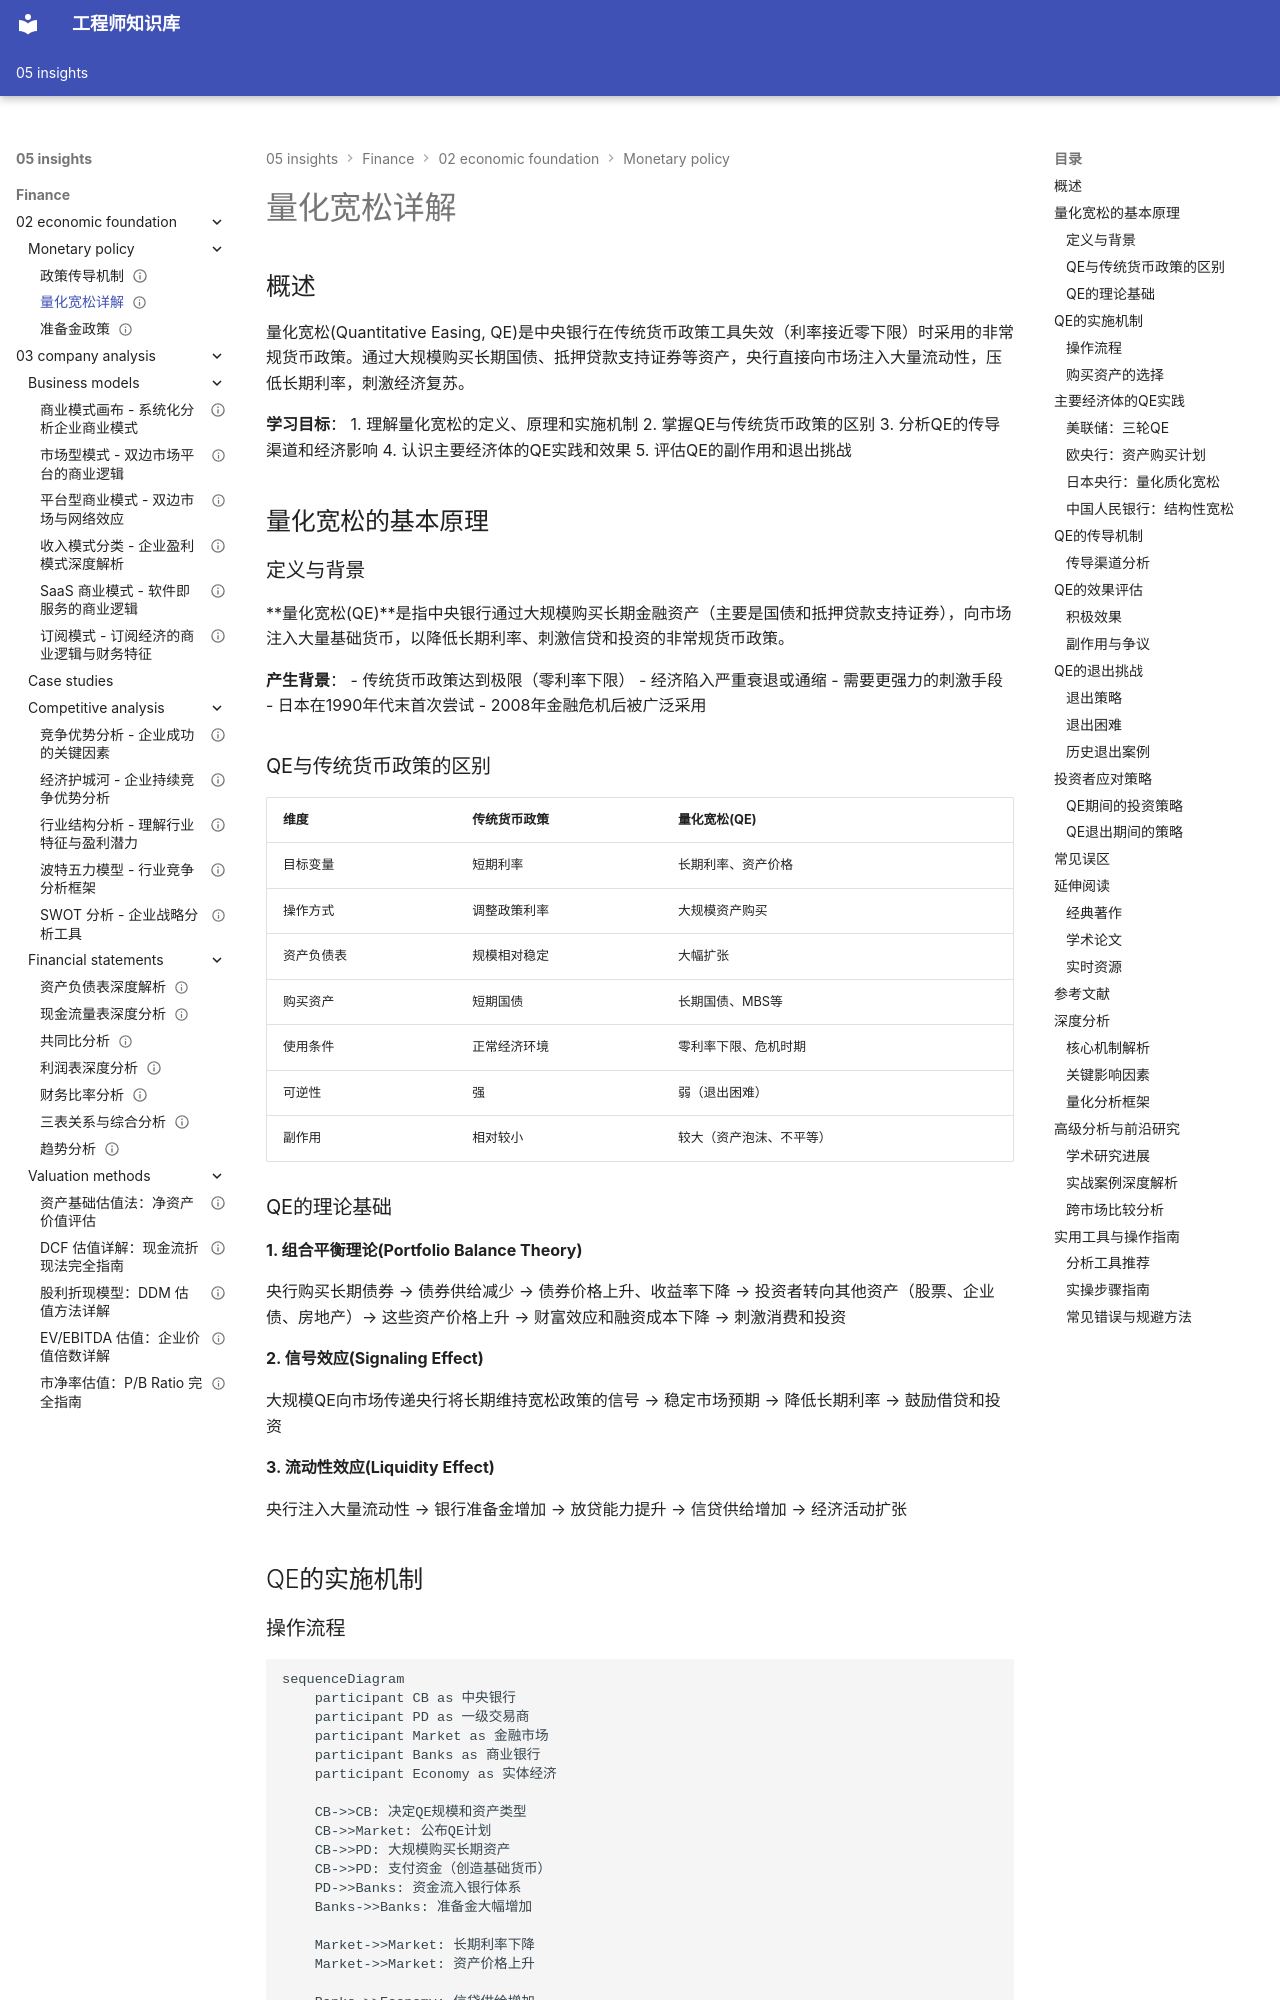

repository: Vuiora/knowledge-os · page: 05-insights/finance/02-economic-foundation/monetary-policy/quantitative-easing/index.html · generator: mkdocs

---
title: 量化宽松详解
description: 全面解析量化宽松政策的原理、实施机制、效果和争议
slug: quantitative-easing-explained
domain: 金融洞察
module: 经济学基础
content_type: article
skill_level: advanced
tags:
- 中央银行
- 资产购买
- 量化宽松
- 金融危机
prerequisites:
- 货币政策工具总览
- 公开市场操作
- 利率政策机制
related_contents:
- 政策传导机制
- 2008金融危机
- 资产价格
estimated_time: 70
difficulty_score: 4
author: 金融知识体系
created_at: '2024-01-15'
updated_at: '2024-01-15'
version: '1.0'
language: zh-CN
status: published
is_featured: false
---

# 量化宽松详解

## 概述

量化宽松(Quantitative Easing, QE)是中央银行在传统货币政策工具失效（利率接近零下限）时采用的非常规货币政策。通过大规模购买长期国债、抵押贷款支持证券等资产，央行直接向市场注入大量流动性，压低长期利率，刺激经济复苏。


**学习目标**：
1. 理解量化宽松的定义、原理和实施机制
2. 掌握QE与传统货币政策的区别
3. 分析QE的传导渠道和经济影响
4. 认识主要经济体的QE实践和效果
5. 评估QE的副作用和退出挑战

## 量化宽松的基本原理

### 定义与背景

**量化宽松(QE)**是指中央银行通过大规模购买长期金融资产（主要是国债和抵押贷款支持证券），向市场注入大量基础货币，以降低长期利率、刺激信贷和投资的非常规货币政策。

**产生背景**：
- 传统货币政策达到极限（零利率下限）
- 经济陷入严重衰退或通缩
- 需要更强力的刺激手段
- 日本在1990年代末首次尝试
- 2008年金融危机后被广泛采用

### QE与传统货币政策的区别

| 维度 | 传统货币政策 | 量化宽松(QE) |
|------|-------------|-------------|
| 目标变量 | 短期利率 | 长期利率、资产价格 |
| 操作方式 | 调整政策利率 | 大规模资产购买 |
| 资产负债表 | 规模相对稳定 | 大幅扩张 |
| 购买资产 | 短期国债 | 长期国债、MBS等 |
| 使用条件 | 正常经济环境 | 零利率下限、危机时期 |
| 可逆性 | 强 | 弱（退出困难） |
| 副作用 | 相对较小 | 较大（资产泡沫、不平等） |

### QE的理论基础

**1. 组合平衡理论(Portfolio Balance Theory)**


央行购买长期债券 → 债券供给减少 → 债券价格上升、收益率下降 → 投资者转向其他资产（股票、企业债、房地产）→ 这些资产价格上升 → 财富效应和融资成本下降 → 刺激消费和投资

**2. 信号效应(Signaling Effect)**

大规模QE向市场传递央行将长期维持宽松政策的信号 → 稳定市场预期 → 降低长期利率 → 鼓励借贷和投资

**3. 流动性效应(Liquidity Effect)**

央行注入大量流动性 → 银行准备金增加 → 放贷能力提升 → 信贷供给增加 → 经济活动扩张

## QE的实施机制
